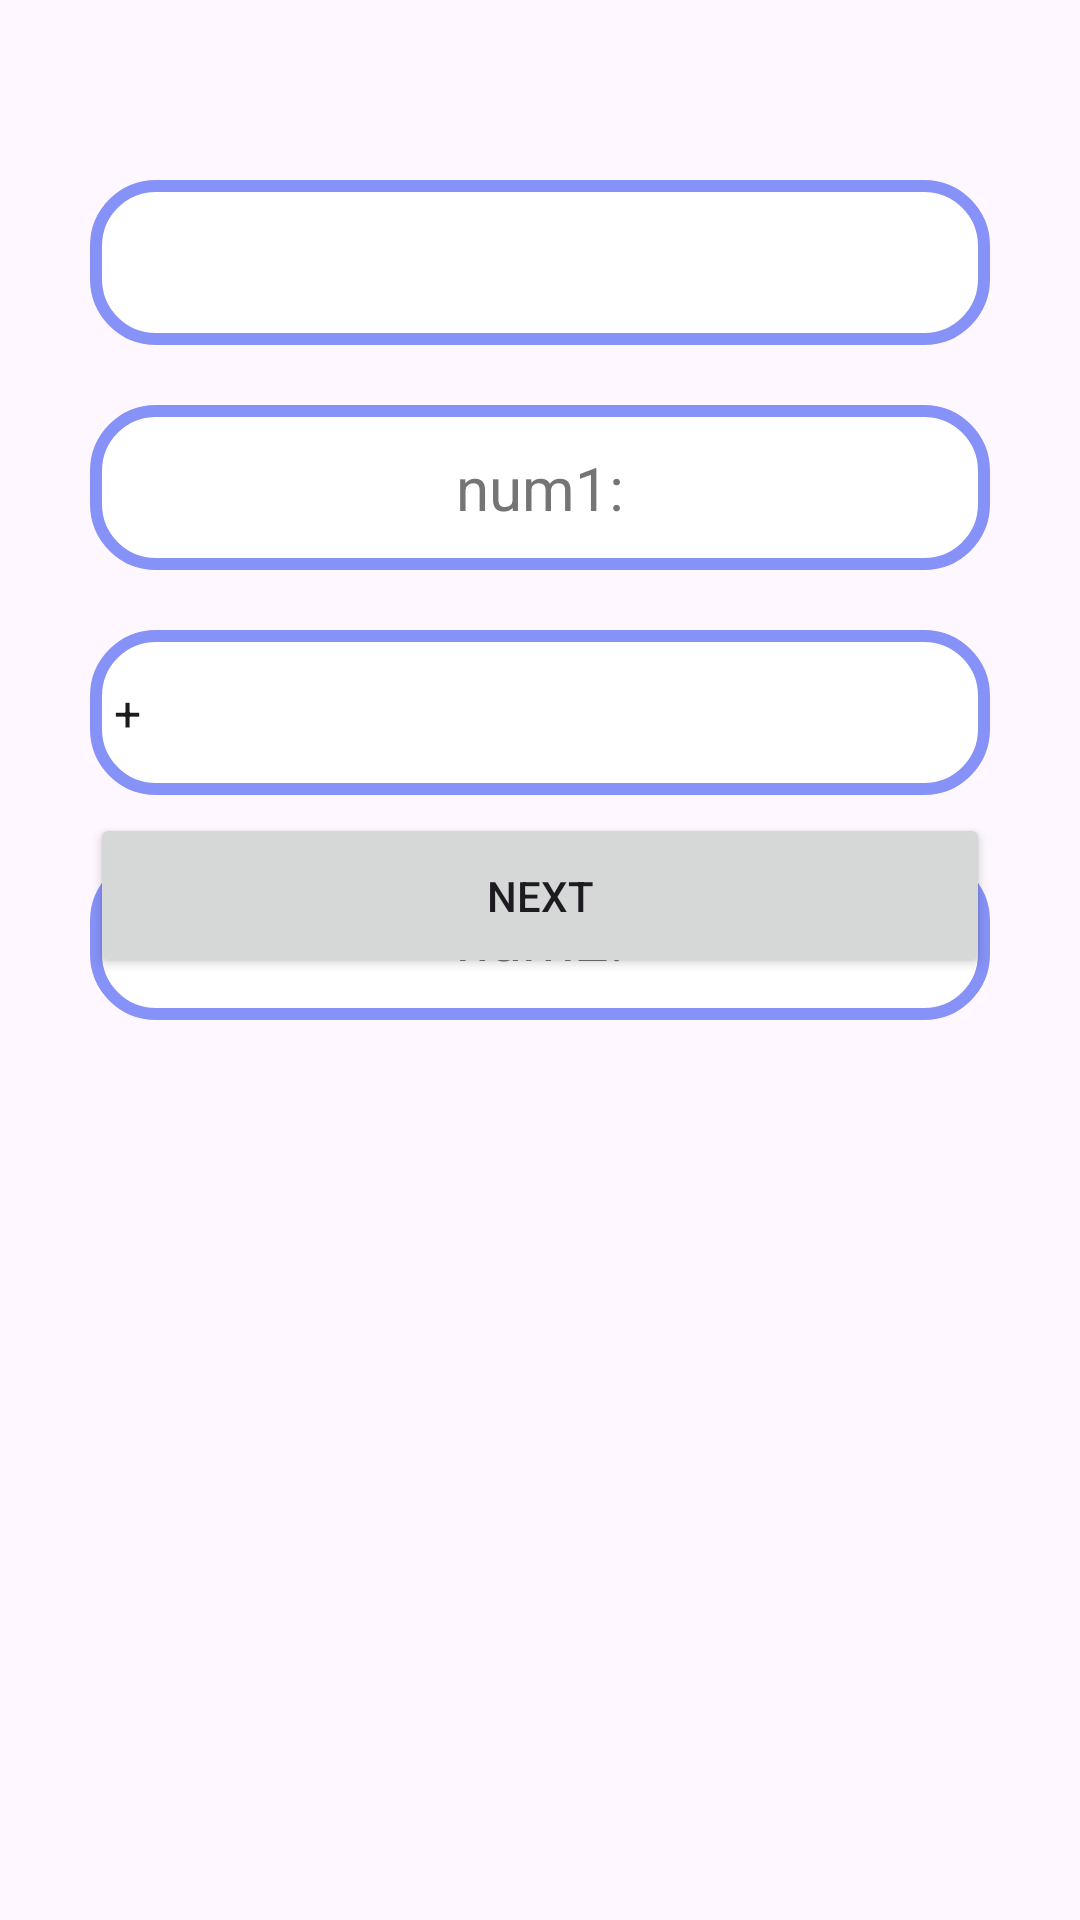

This screen was rendered from an Android layout file. Write that file and the resources it references.
<!-- AndroidManifest.xml: application theme Theme.CodefestTry -->
<!-- res/layout/activity_screen2.xml -->
<?xml version="1.0" encoding="utf-8"?>
<androidx.constraintlayout.widget.ConstraintLayout
    xmlns:android="http://schemas.android.com/apk/res/android"
    xmlns:app="http://schemas.android.com/apk/res-auto"
    xmlns:tools="http://schemas.android.com/tools"
    android:id="@+id/main"
    android:layout_width="match_parent"
    android:layout_height="match_parent"
    android:padding="10dp"
    tools:context=".screen2">

    <TextView
        android:id="@+id/display"
        android:layout_width="0dp"
        android:layout_height="55dp"
        android:layout_marginTop="50dp"
        android:layout_marginHorizontal="20dp"
        android:background="@drawable/border_dsn"
        android:gravity="center"
        android:textColorHint="#757575"
        android:textSize="20sp"
        app:layout_constraintEnd_toEndOf="parent"
        app:layout_constraintStart_toStartOf="parent"
        app:layout_constraintTop_toTopOf="parent" />

    <EditText
        android:id="@+id/num1"
        android:layout_width="0dp"
        android:layout_height="55dp"
        android:layout_marginTop="20dp"
        android:layout_marginHorizontal="20dp"
        android:background="@drawable/border_dsn"
        android:gravity="center"
        android:hint="num1:"
        android:paddingStart="16dp"
        android:paddingEnd="16dp"
        android:textColorHint="#757575"
        android:textSize="20sp"
        app:layout_constraintEnd_toEndOf="parent"
        app:layout_constraintStart_toStartOf="parent"
        app:layout_constraintTop_toBottomOf="@id/display" />

    <Spinner
        android:id="@+id/operators"
        android:layout_width="0dp"
        android:layout_height="55dp"
        android:layout_marginTop="20dp"
        android:layout_marginHorizontal="20dp"
        android:background="@drawable/border_dsn"
        android:entries="@array/operator"
        app:layout_constraintEnd_toEndOf="parent"
        app:layout_constraintStart_toStartOf="parent"
        app:layout_constraintTop_toBottomOf="@id/num1" />

    <EditText
        android:id="@+id/num2"
        android:layout_width="0dp"
        android:layout_height="55dp"
        android:layout_marginTop="20dp"
        android:layout_marginHorizontal="20dp"
        android:background="@drawable/border_dsn"
        android:gravity="center"
        android:hint="num2:"
        android:paddingStart="16dp"
        android:paddingEnd="16dp"
        android:textColorHint="#757575"
        android:textSize="20sp"
        app:layout_constraintEnd_toEndOf="parent"
        app:layout_constraintStart_toStartOf="parent"
        app:layout_constraintTop_toBottomOf="@id/operators" />

    <Button
        android:id="@+id/btn_next"
        android:layout_width="0dp"
        android:layout_height="55dp"
        android:layout_marginHorizontal="20dp"
        android:layout_marginBottom="304dp"
        android:text="next"
        app:layout_constraintBottom_toBottomOf="parent"
        app:layout_constraintEnd_toEndOf="parent"
        app:layout_constraintHorizontal_bias="0.925"
        app:layout_constraintStart_toStartOf="parent"
        />

    
    
</androidx.constraintlayout.widget.ConstraintLayout>
<!-- resources referenced by this layout -->
<resources>
  <string-array name="operator">
          <item> + </item>
          <item> - </item>
          <item> * </item>
          <item> / </item>
  
      </string-array>
  <!-- drawable border_dsn (drawable) -->
  <?xml version="1.0" encoding="utf-8"?>
  <ripple xmlns:android="http://schemas.android.com/apk/res/android"
      android:color="#ACB3FF"> 
  
      <item>
          <shape android:shape="rectangle">
              <solid android:color="@color/white" /> 
              <stroke
                  android:width="4dp"
                  android:color="#8692F7" />
              <corners android:radius="20dp" />
          </shape>
      </item>
  </ripple>
  <style name="Theme.CodefestTry" parent="Base.Theme.CodefestTry" />
  <style name="Base.Theme.CodefestTry" parent="Theme.Material3.DayNight.NoActionBar">
          
          
      </style>
  <!-- not gathered from this repository: default colours our renderer supplied (Android Studio template values) -->
  <color name="white">#FFFFFFFF</color>
</resources>
